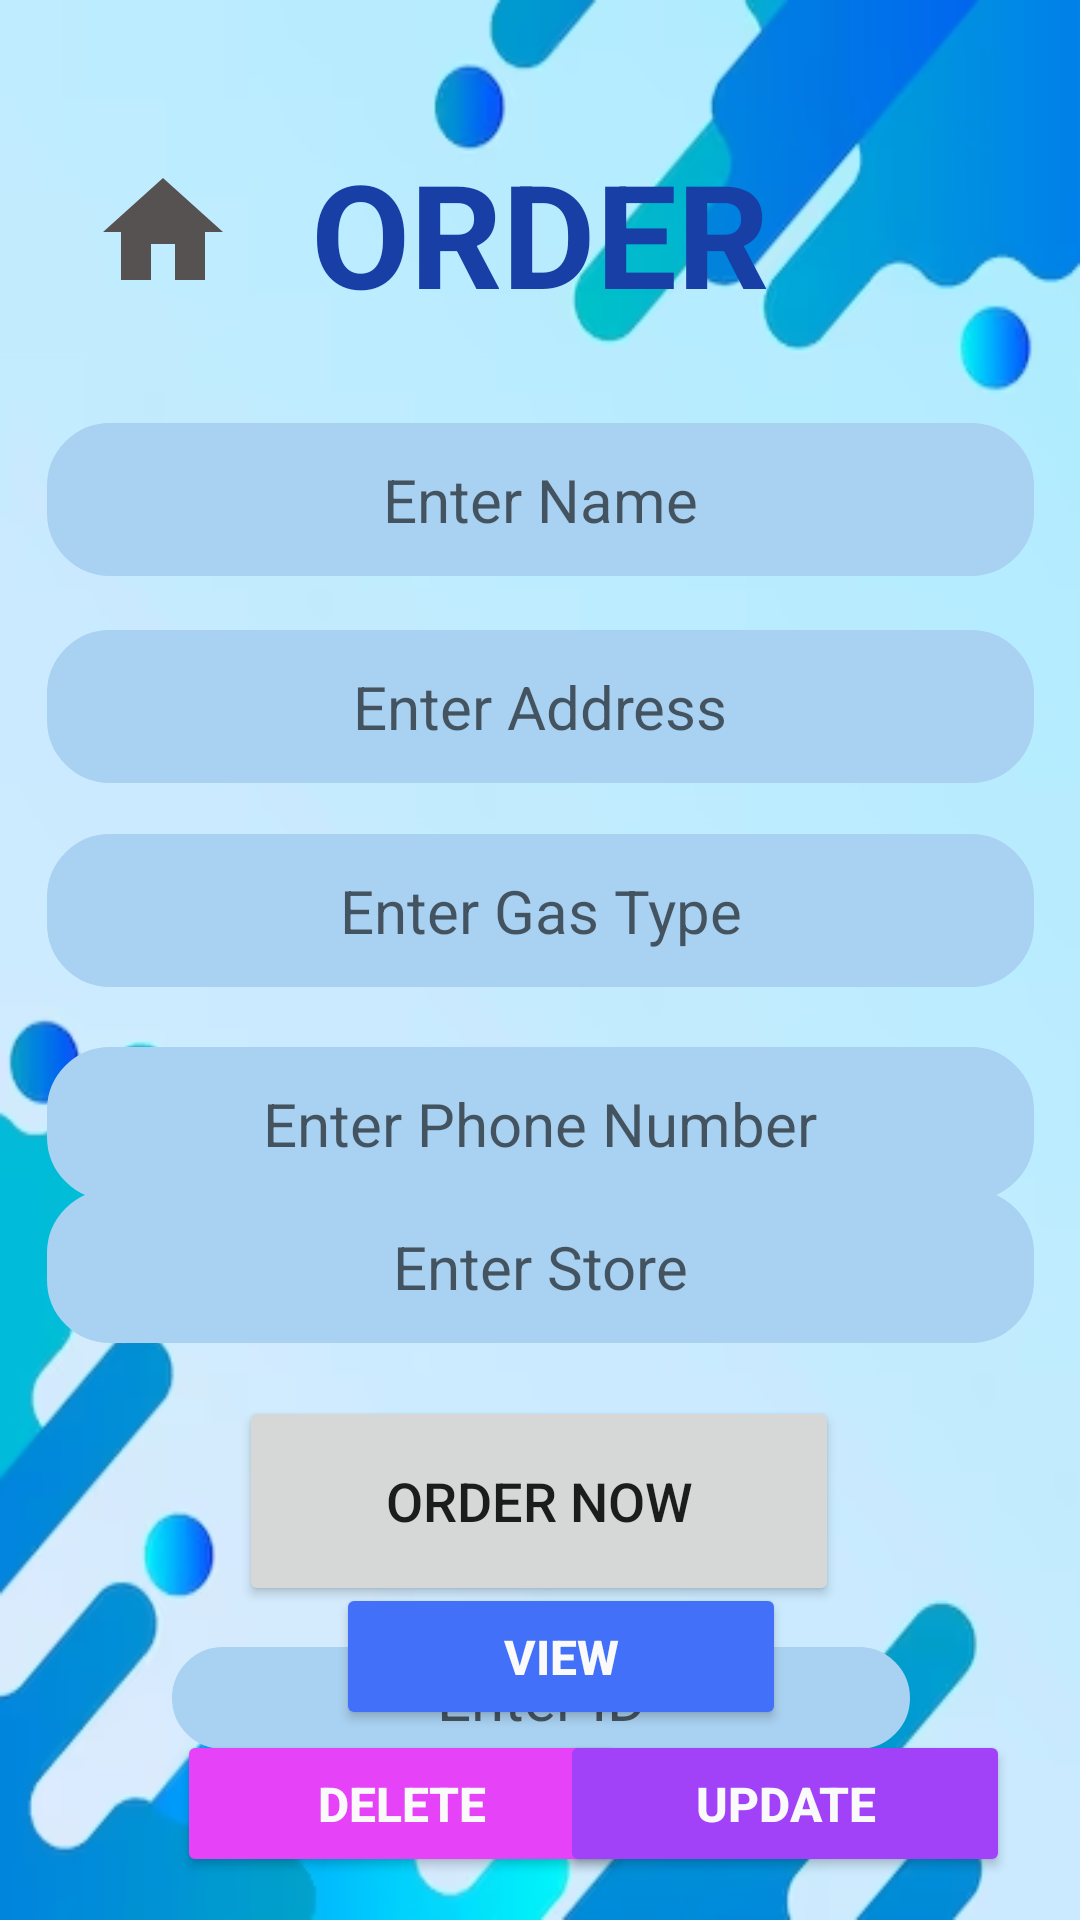

Android layout source for this screen:
<!-- AndroidManifest.xml: application theme Theme.GAS -->
<!-- res/layout/activity_order.xml -->
<?xml version="1.0" encoding="utf-8"?>
<androidx.constraintlayout.widget.ConstraintLayout xmlns:android="http://schemas.android.com/apk/res/android"
    xmlns:app="http://schemas.android.com/apk/res-auto"
    xmlns:tools="http://schemas.android.com/tools"
    android:id="@+id/order"
    android:layout_width="match_parent"
    android:layout_height="match_parent"
    android:background="@drawable/baimage"
    tools:context=".activities.order">

    <Button
        android:id="@+id/view_btn2"
        android:layout_width="150dp"
        android:layout_height="49dp"
        android:layout_marginStart="59dp"
        android:layout_marginTop="503dp"
        android:backgroundTint="#4270F8"
        android:onClick="go_to_types_of_map"
        android:text="View"
        android:textColor="#FAFAFA"
        android:textSize="16sp"
        android:textStyle="bold"
        app:cornerRadius="15dp"
        app:layout_constraintBottom_toBottomOf="parent"
        app:layout_constraintEnd_toEndOf="parent"
        app:layout_constraintHorizontal_bias="0.351"
        app:layout_constraintStart_toStartOf="parent"
        app:layout_constraintTop_toTopOf="parent"
        app:layout_constraintVertical_bias="0.279"
        app:strokeColor="#8C2828" />

    <Button
        android:id="@+id/delete_btn"
        android:layout_width="150dp"
        android:layout_height="49dp"
        android:layout_marginStart="59dp"
        android:backgroundTint="#E642F8"
        android:onClick="go_to_types_of_map"
        android:text="Delete"
        android:textColor="#FAFAFA"
        android:textSize="16sp"
        android:textStyle="bold"
        app:cornerRadius="15dp"
        app:layout_constraintBottom_toBottomOf="parent"
        app:layout_constraintEnd_toEndOf="parent"
        app:layout_constraintHorizontal_bias="0.0"
        app:layout_constraintStart_toStartOf="parent"
        app:layout_constraintTop_toTopOf="parent"
        app:layout_constraintVertical_bias="0.976"
        app:strokeColor="#8C2828" />

    <Button
        android:id="@+id/update_btn"
        android:layout_width="150dp"
        android:layout_height="49dp"
        android:layout_marginStart="59dp"
        android:backgroundTint="#A242F8"
        android:onClick="go_to_types_of_map"
        android:text="Update"
        android:textColor="#FAFAFA"
        android:textSize="16sp"
        android:textStyle="bold"
        app:cornerRadius="15dp"
        app:layout_constraintBottom_toBottomOf="parent"
        app:layout_constraintEnd_toEndOf="parent"
        app:layout_constraintHorizontal_bias="0.846"
        app:layout_constraintStart_toStartOf="parent"
        app:layout_constraintTop_toTopOf="parent"
        app:layout_constraintVertical_bias="0.976"
        app:strokeColor="#8C2828" />

    <Button
        android:id="@+id/order_btn"
        android:layout_width="200dp"
        android:layout_height="70dp"
        android:layout_marginTop="40dp"
        android:text="Order Now"
        android:textSize="18dp"
        app:cornerRadius="30dp"
        app:layout_constraintBottom_toBottomOf="parent"
        app:layout_constraintEnd_toEndOf="parent"
        app:layout_constraintHorizontal_bias="0.497"
        app:layout_constraintStart_toStartOf="parent"
        app:layout_constraintTop_toBottomOf="@+id/inputnumber"
        app:layout_constraintVertical_bias="0.194" />

    <EditText
        android:id="@+id/inputname"
        android:layout_width="329dp"
        android:layout_height="51dp"
        android:layout_marginTop="141dp"
        android:background="@drawable/signboader"
        android:backgroundTint="#A9D1F1"
        android:drawablePadding="2dp"
        android:gravity="center"
        android:hint="Enter Name"
        android:inputType="text"
        android:padding="2dp"
        android:textSize="20sp"
        app:layout_constraintBottom_toBottomOf="parent"
        app:layout_constraintEnd_toEndOf="parent"
        app:layout_constraintStart_toStartOf="parent"
        app:layout_constraintTop_toTopOf="parent"
        app:layout_constraintVertical_bias="0.0" />

    <EditText
        android:id="@+id/inputaddress"
        android:layout_width="329dp"
        android:layout_height="51dp"
        android:layout_marginTop="210dp"
        android:background="@drawable/signboader"
        android:backgroundTint="#A9D1F1"
        android:drawablePadding="2dp"
        android:gravity="center"
        android:hint="Enter Address"
        android:inputType="text"
        android:padding="2dp"
        android:textSize="20sp"
        app:layout_constraintBottom_toBottomOf="parent"
        app:layout_constraintEnd_toEndOf="parent"
        app:layout_constraintStart_toStartOf="parent"
        app:layout_constraintTop_toTopOf="parent"
        app:layout_constraintVertical_bias="0.0" />

    <EditText
        android:id="@+id/inputgas"
        android:layout_width="329dp"
        android:layout_height="51dp"
        android:layout_marginTop="278dp"
        android:background="@drawable/signboader"
        android:backgroundTint="#A9D1F1"
        android:drawablePadding="2dp"
        android:gravity="center"
        android:hint="Enter Gas Type"
        android:inputType="text"
        android:padding="2dp"
        android:textSize="20sp"
        app:layout_constraintBottom_toBottomOf="parent"
        app:layout_constraintEnd_toEndOf="parent"
        app:layout_constraintStart_toStartOf="parent"
        app:layout_constraintTop_toTopOf="parent"
        app:layout_constraintVertical_bias="0.0" />

    <EditText
        android:id="@+id/inputnumber"
        android:layout_width="329dp"
        android:layout_height="51dp"
        android:layout_marginTop="349dp"
        android:background="@drawable/signboader"
        android:backgroundTint="#A9D1F1"
        android:drawablePadding="2dp"
        android:gravity="center"
        android:hint="Enter Phone Number"
        android:inputType="text"
        android:padding="2dp"
        android:textSize="20sp"
        app:layout_constraintBottom_toBottomOf="parent"
        app:layout_constraintEnd_toEndOf="parent"
        app:layout_constraintStart_toStartOf="parent"
        app:layout_constraintTop_toTopOf="parent"
        app:layout_constraintVertical_bias="0.0" />

    <EditText
        android:id="@+id/inputstore"
        android:layout_width="329dp"
        android:layout_height="51dp"
        android:layout_marginTop="349dp"
        android:background="@drawable/signboader"
        android:backgroundTint="#A9D1F1"
        android:drawablePadding="2dp"
        android:gravity="center"
        android:hint="Enter Store"
        android:inputType="text"
        android:padding="2dp"
        android:textSize="20sp"
        app:layout_constraintBottom_toBottomOf="parent"
        app:layout_constraintEnd_toEndOf="parent"
        app:layout_constraintStart_toStartOf="parent"
        app:layout_constraintTop_toTopOf="parent"
        app:layout_constraintVertical_bias="0.199" />

    <EditText
        android:id="@+id/inputid"
        android:layout_width="246dp"
        android:layout_height="34dp"
        android:background="@drawable/signboader"
        android:backgroundTint="#A9D1F1"
        android:drawablePadding="2dp"
        android:gravity="center"
        android:hint="Enter ID"
        android:inputType="text"
        android:padding="2dp"
        android:textSize="20sp"
        app:layout_constraintBottom_toBottomOf="parent"
        app:layout_constraintEnd_toEndOf="parent"
        app:layout_constraintHorizontal_bias="0.503"
        app:layout_constraintStart_toStartOf="parent"
        app:layout_constraintTop_toTopOf="parent"
        app:layout_constraintVertical_bias="0.906" />

    <ImageButton
        android:id="@+id/home_btn"
        style="@android:style/Widget.Holo.Light.ImageButton"
        android:layout_width="48dp"
        android:layout_height="49dp"
        android:background="#00FFFFFF"
        android:onClick="go_to_home"
        app:layout_constraintBottom_toBottomOf="parent"
        app:layout_constraintEnd_toEndOf="parent"
        app:layout_constraintHorizontal_bias="0.097"
        app:layout_constraintStart_toStartOf="parent"
        app:layout_constraintTop_toTopOf="parent"
        app:layout_constraintVertical_bias="0.089"
        app:srcCompat="@drawable/baseline_home_24"
        app:tint="#575252" />

    <TextView
        android:id="@+id/textView7"
        android:layout_width="wrap_content"
        android:layout_height="wrap_content"
        android:text="ORDER"
        android:textColor="#173FA5"
        android:textSize="48sp"
        android:textStyle="bold"
        app:layout_constraintBottom_toBottomOf="parent"
        app:layout_constraintEnd_toEndOf="parent"
        app:layout_constraintStart_toStartOf="parent"
        app:layout_constraintTop_toTopOf="parent"
        app:layout_constraintVertical_bias="0.079"
        tools:ignore="VisualLintOverlap" />

</androidx.constraintlayout.widget.ConstraintLayout>
<!-- resources referenced by this layout -->
<resources>
  <!-- drawable baimage: png bitmap (drawable, 62137 bytes) -->
  <!-- drawable baseline_home_24 (drawable) -->
  <vector android:height="48dp" android:tint="#EADFDF"
      android:viewportHeight="24" android:viewportWidth="24"
      android:width="48dp" xmlns:android="http://schemas.android.com/apk/res/android">
      <path android:fillColor="@android:color/white" android:pathData="M10,20v-6h4v6h5v-8h3L12,3 2,12h3v8z"/>
  </vector>
  <!-- drawable signboader (drawable) -->
  <?xml version="1.0" encoding="utf-8"?>
  <shape xmlns:android="http://schemas.android.com/apk/res/android"
      android:shape="rectangle">
  
      <corners
          android:radius="20dp"/>
      <stroke
          android:color="@color/lightblue"
          android:width="2dp"/>
      <solid
          android:color="@color/white"/>
  
  
  
  </shape>
  <style name="Theme.GAS" parent="Theme.MaterialComponents.DayNight.DarkActionBar">
          
          <item name="colorPrimary">@color/lightblue</item>
          <item name="colorPrimaryVariant">@color/lightblue</item>
          <item name="colorOnPrimary">@color/white</item>
          
          <item name="colorSecondary">@color/teal_200</item>
          <item name="colorSecondaryVariant">@color/teal_700</item>
          <item name="colorOnSecondary">@color/black</item>
          
          <item name="android:statusBarColor">?attr/colorPrimaryVariant</item>
          
      </style>
  <color name="lightblue">#4270F8</color>
  <color name="white">#FFFFFFFF</color>
  <color name="teal_200">#FF03DAC5</color>
  <color name="teal_700">#FF018786</color>
  <color name="black">#FF000000</color>
</resources>
